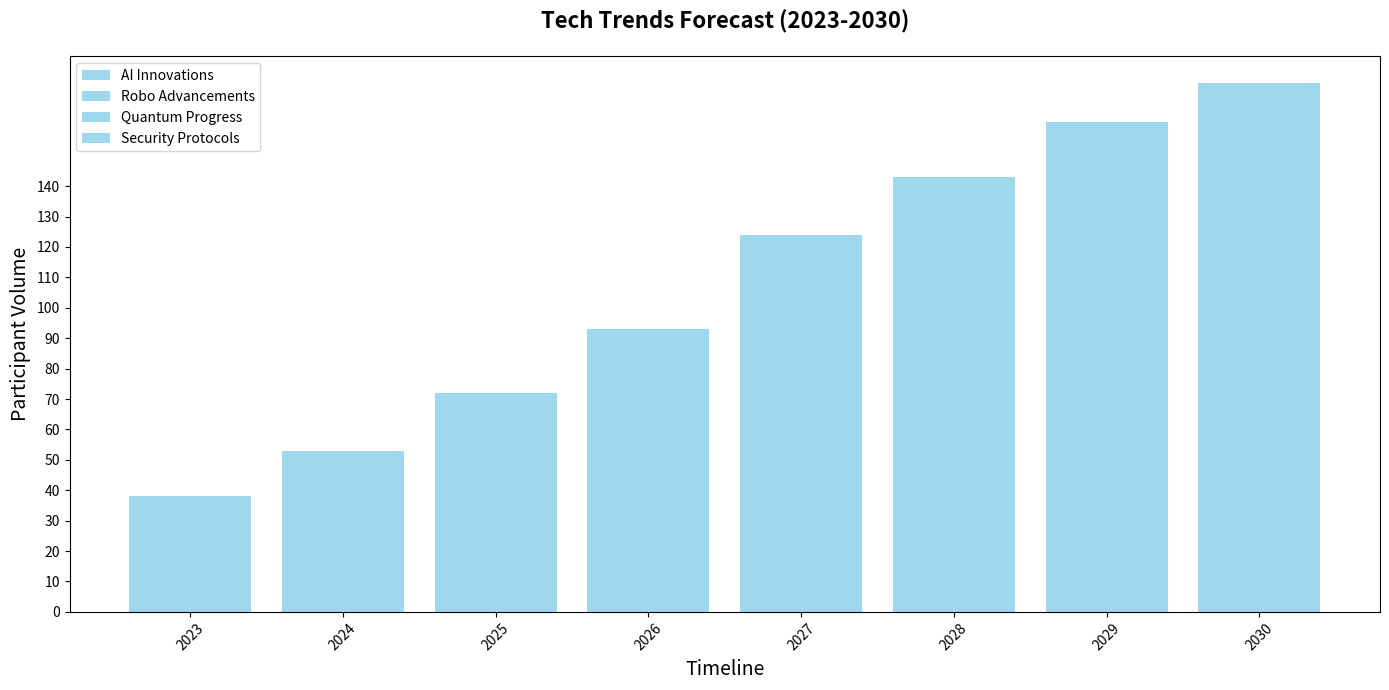

This chart was generated by the following Python code:
import matplotlib.pyplot as plt
import numpy as np

years = np.arange(2023, 2031)
ai_exhibitors = [15, 20, 25, 30, 38, 42, 45, 48]
robotics_exhibitors = [10, 15, 22, 28, 37, 41, 44, 47]
quantum_exhibitors = [5, 8, 12, 18, 27, 32, 39, 43]
cybersecurity_exhibitors = [8, 10, 13, 17, 22, 28, 33, 36]

robotics_cumulative = np.array(ai_exhibitors) + np.array(robotics_exhibitors)
quantum_cumulative = robotics_cumulative + np.array(quantum_exhibitors)
cybersecurity_cumulative = quantum_cumulative + np.array(cybersecurity_exhibitors)

fig, ax = plt.subplots(figsize=(14, 7))

# Changed all colors to 'skyblue'
ax.bar(years, ai_exhibitors, label='AI Innovations', color='skyblue', alpha=0.8)
ax.bar(years, robotics_exhibitors, bottom=ai_exhibitors, label='Robo Advancements', color='skyblue', alpha=0.8)
ax.bar(years, quantum_exhibitors, bottom=robotics_cumulative, label='Quantum Progress', color='skyblue', alpha=0.8)
ax.bar(years, cybersecurity_exhibitors, bottom=quantum_cumulative, label='Security Protocols', color='skyblue', alpha=0.8)

ax.set_title('Tech Trends Forecast (2023-2030)', fontsize=16, fontweight='bold', pad=20)
ax.set_xlabel('Timeline', fontsize=14)
ax.set_ylabel('Participant Volume', fontsize=14)

ax.set_xticks(years)
ax.set_xticklabels(years, rotation=45)
ax.set_yticks(np.arange(0, 150, step=10))

plt.tight_layout()
plt.legend()
plt.show()
